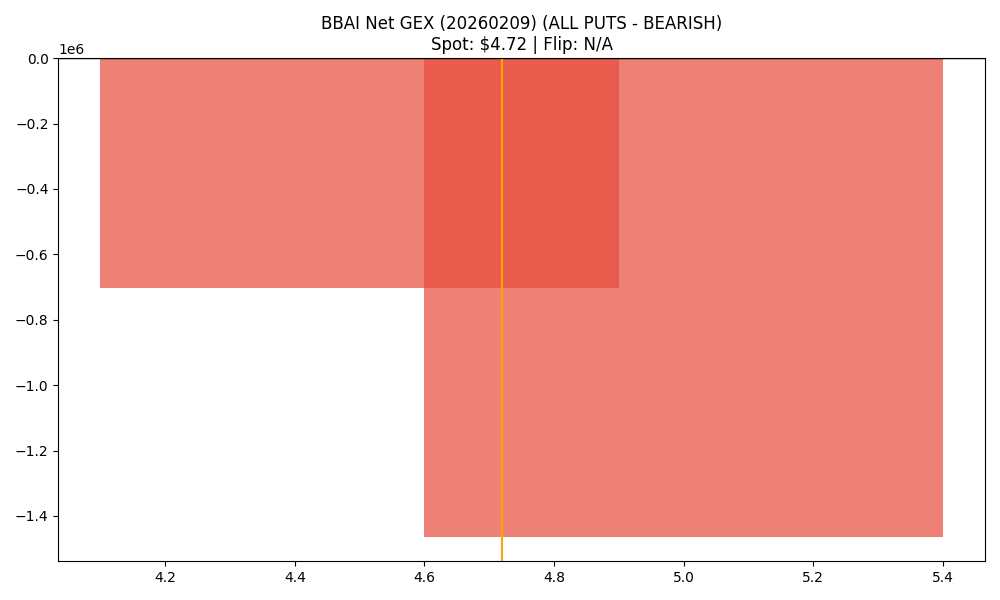

The data file committed next to this chart (first rows):
strike, call_gex, put_gex, call_dex, put_dex, net_greek_delta, net_gex
4.5, 951989, 1653943, 1370138, -1255413, 0.01997, -701954
5.0, 4595516, 6060744, 6436800, -10166185, -0.1118, -1465229
